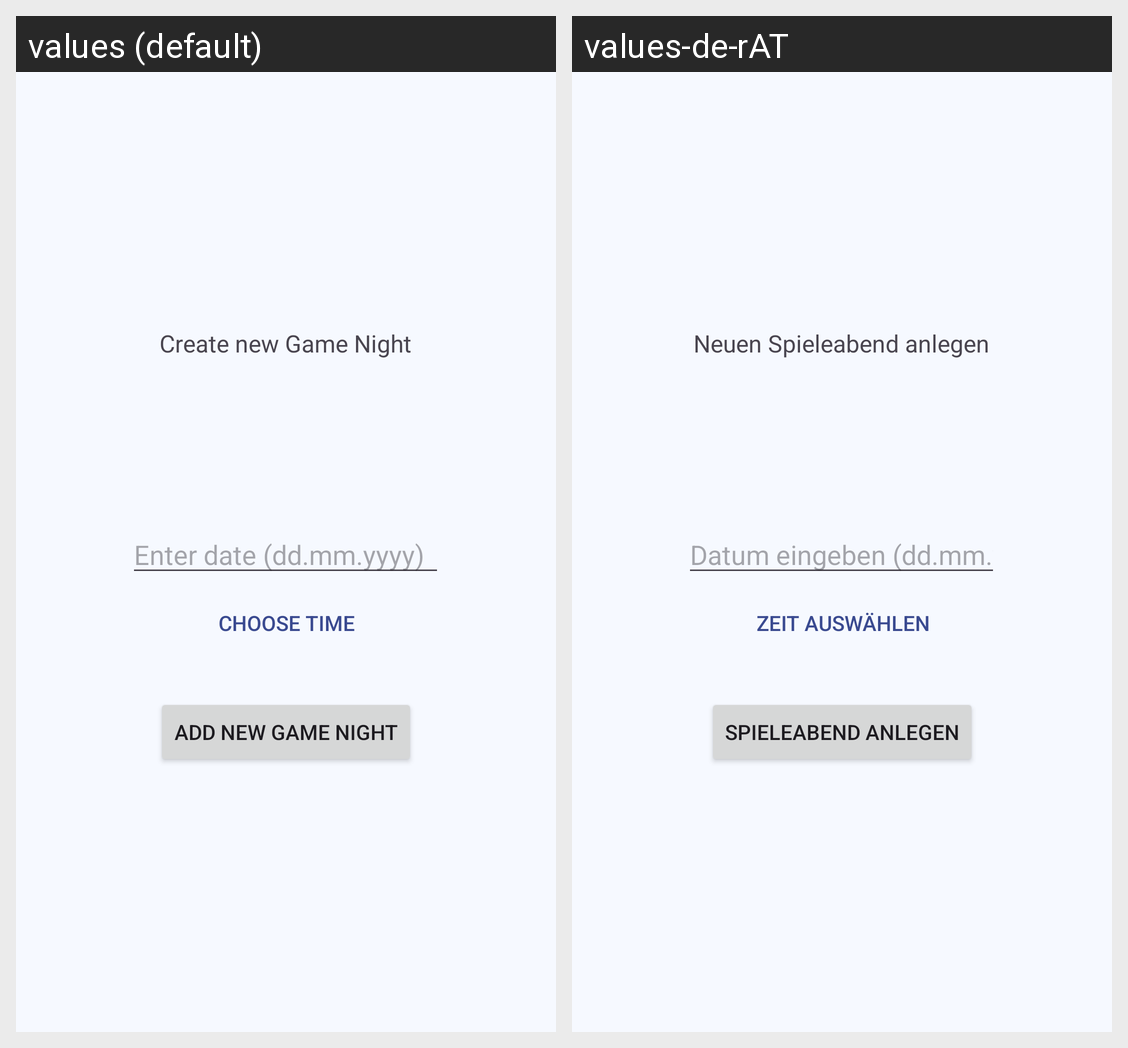

This grid shows one Android layout under two languages. Give, for every string resource on the screen, its name, the default text and each shown locale's text.
Android screen res/layout/activity_create_game_night.xml rendered under 2 locales, left to right: values (default), values-de-rAT. Device: Nexus 5 (rendered at 1080×1920; each locale shown at half size, 540×960, under a caption strip naming it); theme Theme.BoardGamer.
Strings drawn on this screen, with the default value and each locale's value (text and hints the layout hard-codes, and strings that could not be matched under every locale, appear in the picture but are not listed):

createNewGameNight
  values: Create new Game Night
  values-de-rAT: Neuen Spieleabend anlegen

btnEnterDate
  values: Enter date (dd.mm.yyyy)
  values-de-rAT: Datum eingeben (dd.mm.yyyy)

btnEnterTime
  values: Choose time
  values-de-rAT: Zeit auswählen

addNewGameNight
  values: Add new Game Night
  values-de-rAT: Spieleabend anlegen
